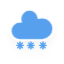
t = 0.00 s
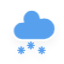
t = 1.20 s
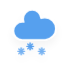
t = 1.45 s
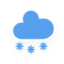
t = 2.20 s
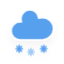
t = 2.83 s
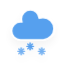
t = 3.45 s

The animated SVG that drew these frames (rendered in a browser with its animation timeline set to each time). Animation: 3 CSS @keyframes rules; one cycle of 4.20 s, repeats indefinitely.

<?xml version="1.0" encoding="UTF-8" standalone="no"?>
<!-- (c) ammap.com | SVG weather icons -->

<svg
   version="1.1"
   width="64"
   height="64"
   viewbox="0 0 64 64"
   id="svg15"
   sodipodi:docname="snowy-6.svg"
   inkscape:version="1.3.2 (091e20e, 2023-11-25, custom)"
   xmlns:inkscape="http://www.inkscape.org/namespaces/inkscape"
   xmlns:sodipodi="http://sodipodi.sourceforge.net/DTD/sodipodi-0.dtd"
   xmlns="http://www.w3.org/2000/svg"
   xmlns:svg="http://www.w3.org/2000/svg">
  <sodipodi:namedview
     id="namedview15"
     pagecolor="#ffffff"
     bordercolor="#000000"
     borderopacity="0.25"
     inkscape:showpageshadow="2"
     inkscape:pageopacity="0.0"
     inkscape:pagecheckerboard="0"
     inkscape:deskcolor="#d1d1d1"
     inkscape:zoom="12.140625"
     inkscape:cx="32"
     inkscape:cy="32"
     inkscape:window-width="1920"
     inkscape:window-height="991"
     inkscape:window-x="-9"
     inkscape:window-y="-9"
     inkscape:window-maximized="1"
     inkscape:current-layer="svg15" />
  <defs
     id="defs2">
    <filter
       id="blur"
       width="1.4936709"
       height="1.6758621"
       x="-0.24683544"
       y="-0.26896552">
      <feGaussianBlur
         in="SourceAlpha"
         stdDeviation="3"
         id="feGaussianBlur1" />
      <feOffset
         dx="0"
         dy="4"
         result="offsetblur"
         id="feOffset1" />
      <feComponentTransfer
         id="feComponentTransfer1">
        <feFuncA
           type="linear"
           slope="0.05"
           id="feFuncA1" />
      </feComponentTransfer>
      <feMerge
         id="feMerge2">
        <feMergeNode
           id="feMergeNode1" />
        <feMergeNode
           in="SourceGraphic"
           id="feMergeNode2" />
      </feMerge>
    </filter>
    <style
       type="text/css"
       id="style2"><![CDATA[
/*
** CLOUDS
*/
@keyframes am-weather-cloud-2 {
  0% {
    -webkit-transform: translate(0px,0px);
       -moz-transform: translate(0px,0px);
        -ms-transform: translate(0px,0px);
            transform: translate(0px,0px);
  }

  50% {
    -webkit-transform: translate(2px,0px);
       -moz-transform: translate(2px,0px);
        -ms-transform: translate(2px,0px);
            transform: translate(2px,0px);
  }

  100% {
    -webkit-transform: translate(0px,0px);
       -moz-transform: translate(0px,0px);
        -ms-transform: translate(0px,0px);
            transform: translate(0px,0px);
  }
}

.am-weather-cloud-2 {
  -webkit-animation-name: am-weather-cloud-2;
     -moz-animation-name: am-weather-cloud-2;
          animation-name: am-weather-cloud-2;
  -webkit-animation-duration: 3s;
     -moz-animation-duration: 3s;
          animation-duration: 3s;
  -webkit-animation-timing-function: linear;
     -moz-animation-timing-function: linear;
          animation-timing-function: linear;
  -webkit-animation-iteration-count: infinite;
     -moz-animation-iteration-count: infinite;
          animation-iteration-count: infinite;
}

/*
** SNOW
*/
@keyframes am-weather-snow {
  0% {
    -webkit-transform: translateX(0) translateY(0);
       -moz-transform: translateX(0) translateY(0);
        -ms-transform: translateX(0) translateY(0);
            transform: translateX(0) translateY(0);
  }

  33.33% {
    -webkit-transform: translateX(-1.2px) translateY(2px);
       -moz-transform: translateX(-1.2px) translateY(2px);
        -ms-transform: translateX(-1.2px) translateY(2px);
            transform: translateX(-1.2px) translateY(2px);
  }

  66.66% {
    -webkit-transform: translateX(1.4px) translateY(4px);
       -moz-transform: translateX(1.4px) translateY(4px);
        -ms-transform: translateX(1.4px) translateY(4px);
            transform: translateX(1.4px) translateY(4px);
    opacity: 1;
  }

  100% {
    -webkit-transform: translateX(-1.6px) translateY(6px);
       -moz-transform: translateX(-1.6px) translateY(6px);
        -ms-transform: translateX(-1.6px) translateY(6px);
            transform: translateX(-1.6px) translateY(6px);
    opacity: 0;
  }
}

@keyframes am-weather-snow-reverse {
  0% {
    -webkit-transform: translateX(0) translateY(0);
       -moz-transform: translateX(0) translateY(0);
        -ms-transform: translateX(0) translateY(0);
            transform: translateX(0) translateY(0);
  }

  33.33% {
    -webkit-transform: translateX(1.2px) translateY(2px);
       -moz-transform: translateX(1.2px) translateY(2px);
        -ms-transform: translateX(1.2px) translateY(2px);
            transform: translateX(1.2px) translateY(2px);
  }

  66.66% {
    -webkit-transform: translateX(-1.4px) translateY(4px);
       -moz-transform: translateX(-1.4px) translateY(4px);
        -ms-transform: translateX(-1.4px) translateY(4px);
            transform: translateX(-1.4px) translateY(4px);
    opacity: 1;
  }

  100% {
    -webkit-transform: translateX(1.6px) translateY(6px);
       -moz-transform: translateX(1.6px) translateY(6px);
        -ms-transform: translateX(1.6px) translateY(6px);
            transform: translateX(1.6px) translateY(6px);
    opacity: 0;
  }
}

.am-weather-snow-1 {
  -webkit-animation-name: am-weather-snow;
     -moz-animation-name: am-weather-snow;
      -ms-animation-name: am-weather-snow;
          animation-name: am-weather-snow;
  -webkit-animation-duration: 2s;
     -moz-animation-duration: 2s;
      -ms-animation-duration: 2s;
          animation-duration: 2s;
  -webkit-animation-timing-function: linear;
     -moz-animation-timing-function: linear;
      -ms-animation-timing-function: linear;
          animation-timing-function: linear;
  -webkit-animation-iteration-count: infinite;
     -moz-animation-iteration-count: infinite;
      -ms-animation-iteration-count: infinite;
          animation-iteration-count: infinite;
}

.am-weather-snow-2 {
  -webkit-animation-name: am-weather-snow;
     -moz-animation-name: am-weather-snow;
      -ms-animation-name: am-weather-snow;
          animation-name: am-weather-snow;
  -webkit-animation-delay: 1.2s;
     -moz-animation-delay: 1.2s;
      -ms-animation-delay: 1.2s;
          animation-delay: 1.2s;
  -webkit-animation-duration: 2s;
     -moz-animation-duration: 2s;
      -ms-animation-duration: 2s;
          animation-duration: 2s;
  -webkit-animation-timing-function: linear;
     -moz-animation-timing-function: linear;
      -ms-animation-timing-function: linear;
          animation-timing-function: linear;
  -webkit-animation-iteration-count: infinite;
     -moz-animation-iteration-count: infinite;
      -ms-animation-iteration-count: infinite;
          animation-iteration-count: infinite;
}

.am-weather-snow-3 {
  -webkit-animation-name: am-weather-snow-reverse;
     -moz-animation-name: am-weather-snow-reverse;
      -ms-animation-name: am-weather-snow-reverse;
          animation-name: am-weather-snow-reverse;
  -webkit-animation-duration: 2s;
     -moz-animation-duration: 2s;
      -ms-animation-duration: 2s;
          animation-duration: 2s;
  -webkit-animation-timing-function: linear;
     -moz-animation-timing-function: linear;
      -ms-animation-timing-function: linear;
          animation-timing-function: linear;
  -webkit-animation-iteration-count: infinite;
     -moz-animation-iteration-count: infinite;
      -ms-animation-iteration-count: infinite;
          animation-iteration-count: infinite;
}

        ]]></style>
  </defs>
  <g
     filter="url(#blur)"
     id="snowy-6"
     transform="matrix(1.3425723,0,0,1.3425723,-10.828057,-17.675175)">
    <g
       transform="translate(20,10)"
       id="g15">
      <g
         class="am-weather-cloud-2"
         id="g2"
         style="-moz-animation-duration:3s;-moz-animation-iteration-count:infinite;-moz-animation-name:am-weather-cloud-2;-moz-animation-timing-function:linear;-webkit-animation-duration:3s;-webkit-animation-iteration-count:infinite;-webkit-animation-name:am-weather-cloud-2;-webkit-animation-timing-function:linear">
        <path
           d="m 47.7,35.4 c 0,-4.6 -3.7,-8.2 -8.2,-8.2 -1,0 -1.9,0.2 -2.8,0.5 -0.3,-3.4 -3.1,-6.2 -6.6,-6.2 -3.7,0 -6.7,3 -6.7,6.7 0,0.8 0.2,1.6 0.4,2.3 -0.3,-0.1 -0.7,-0.1 -1,-0.1 -3.7,0 -6.7,3 -6.7,6.7 0,3.6 2.9,6.6 6.5,6.7 h 17.2 c 4.4,-0.5 7.9,-4 7.9,-8.4 z"
           fill="#57a0ee"
           stroke="#ffffff"
           stroke-linejoin="round"
           stroke-width="1.2"
           transform="translate(-20,-11)"
           id="path2" />
      </g>
      <g
         class="am-weather-snow-1"
         id="g6"
         style="-moz-animation-duration:2s;-moz-animation-iteration-count:infinite;-moz-animation-name:am-weather-snow;-moz-animation-timing-function:linear;-ms-animation-duration:2s;-ms-animation-iteration-count:infinite;-ms-animation-name:am-weather-snow;-ms-animation-timing-function:linear;-webkit-animation-duration:2s;-webkit-animation-iteration-count:infinite;-webkit-animation-name:am-weather-snow;-webkit-animation-timing-function:linear">
        <g
           transform="translate(3,28)"
           id="g5">
          <line
             fill="none"
             stroke="#57a0ee"
             stroke-linecap="round"
             stroke-width="1.2"
             transform="translate(0,9)"
             x1="0"
             x2="0"
             y1="-2.5"
             y2="2.5"
             id="line2" />
          <line
             fill="none"
             stroke="#57a0ee"
             stroke-linecap="round"
             stroke-width="1"
             transform="rotate(45,-10.863961,4.5)"
             x1="0"
             x2="0"
             y1="-2.5"
             y2="2.5"
             id="line3" />
          <line
             fill="none"
             stroke="#57a0ee"
             stroke-linecap="round"
             stroke-width="1"
             transform="rotate(90,-4.5,4.5)"
             x1="0"
             x2="0"
             y1="-2.5"
             y2="2.5"
             id="line4" />
          <line
             fill="none"
             stroke="#57a0ee"
             stroke-linecap="round"
             stroke-width="1"
             transform="rotate(135,-1.863961,4.5)"
             x1="0"
             x2="0"
             y1="-2.5"
             y2="2.5"
             id="line5" />
        </g>
      </g>
      <g
         class="am-weather-snow-2"
         id="g10"
         style="-moz-animation-delay:1.2s;-moz-animation-duration:2s;-moz-animation-iteration-count:infinite;-moz-animation-name:am-weather-snow;-moz-animation-timing-function:linear;-ms-animation-delay:1.2s;-ms-animation-duration:2s;-ms-animation-iteration-count:infinite;-ms-animation-name:am-weather-snow;-ms-animation-timing-function:linear;-webkit-animation-delay:1.2s;-webkit-animation-duration:2s;-webkit-animation-iteration-count:infinite;-webkit-animation-name:am-weather-snow;-webkit-animation-timing-function:linear">
        <g
           transform="translate(11,28)"
           id="g9">
          <line
             fill="none"
             stroke="#57a0ee"
             stroke-linecap="round"
             stroke-width="1.2"
             transform="translate(0,9)"
             x1="0"
             x2="0"
             y1="-2.5"
             y2="2.5"
             id="line6" />
          <line
             fill="none"
             stroke="#57a0ee"
             stroke-linecap="round"
             stroke-width="1"
             transform="rotate(45,-10.863961,4.5)"
             x1="0"
             x2="0"
             y1="-2.5"
             y2="2.5"
             id="line7" />
          <line
             fill="none"
             stroke="#57a0ee"
             stroke-linecap="round"
             stroke-width="1"
             transform="rotate(90,-4.5,4.5)"
             x1="0"
             x2="0"
             y1="-2.5"
             y2="2.5"
             id="line8" />
          <line
             fill="none"
             stroke="#57a0ee"
             stroke-linecap="round"
             stroke-width="1"
             transform="rotate(135,-1.863961,4.5)"
             x1="0"
             x2="0"
             y1="-2.5"
             y2="2.5"
             id="line9" />
        </g>
      </g>
      <g
         class="am-weather-snow-3"
         id="g14"
         style="-moz-animation-duration:2s;-moz-animation-iteration-count:infinite;-moz-animation-name:am-weather-snow-reverse;-moz-animation-timing-function:linear;-ms-animation-duration:2s;-ms-animation-iteration-count:infinite;-ms-animation-name:am-weather-snow-reverse;-ms-animation-timing-function:linear;-webkit-animation-duration:2s;-webkit-animation-iteration-count:infinite;-webkit-animation-name:am-weather-snow-reverse;-webkit-animation-timing-function:linear">
        <g
           transform="translate(20,28)"
           id="g13">
          <line
             fill="none"
             stroke="#57a0ee"
             stroke-linecap="round"
             stroke-width="1.2"
             transform="translate(0,9)"
             x1="0"
             x2="0"
             y1="-2.5"
             y2="2.5"
             id="line10" />
          <line
             fill="none"
             stroke="#57a0ee"
             stroke-linecap="round"
             stroke-width="1"
             transform="rotate(45,-10.863961,4.5)"
             x1="0"
             x2="0"
             y1="-2.5"
             y2="2.5"
             id="line11" />
          <line
             fill="none"
             stroke="#57a0ee"
             stroke-linecap="round"
             stroke-width="1"
             transform="rotate(90,-4.5,4.5)"
             x1="0"
             x2="0"
             y1="-2.5"
             y2="2.5"
             id="line12" />
          <line
             fill="none"
             stroke="#57a0ee"
             stroke-linecap="round"
             stroke-width="1"
             transform="rotate(135,-1.863961,4.5)"
             x1="0"
             x2="0"
             y1="-2.5"
             y2="2.5"
             id="line13" />
        </g>
      </g>
    </g>
  </g>
</svg>
